Run: headless pygame with SDL's dummy video driver; simulated clock (each Clock.tick advances the game by its frame time, no real sleeping); random seed 0; keys injected as events and as key.get_pressed() state; no mouse input.
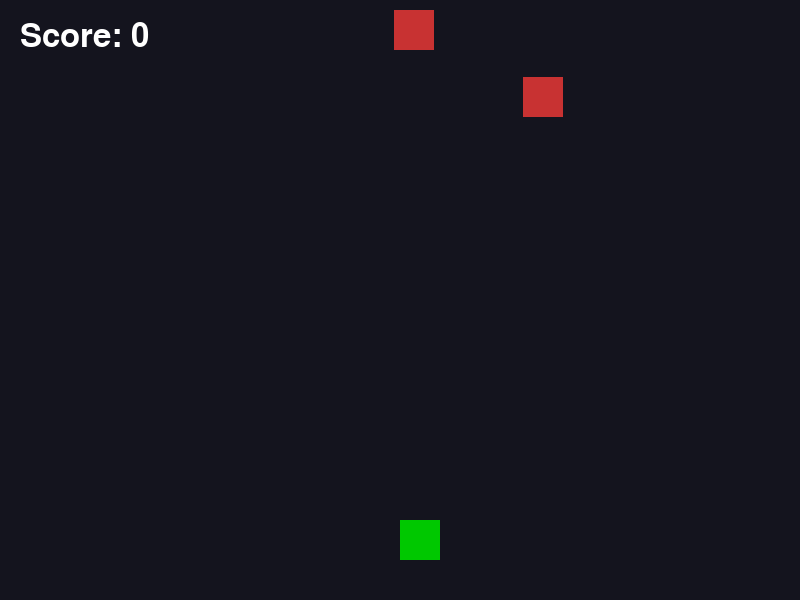
Frame 1 of 4 · flips 1–60 · no input
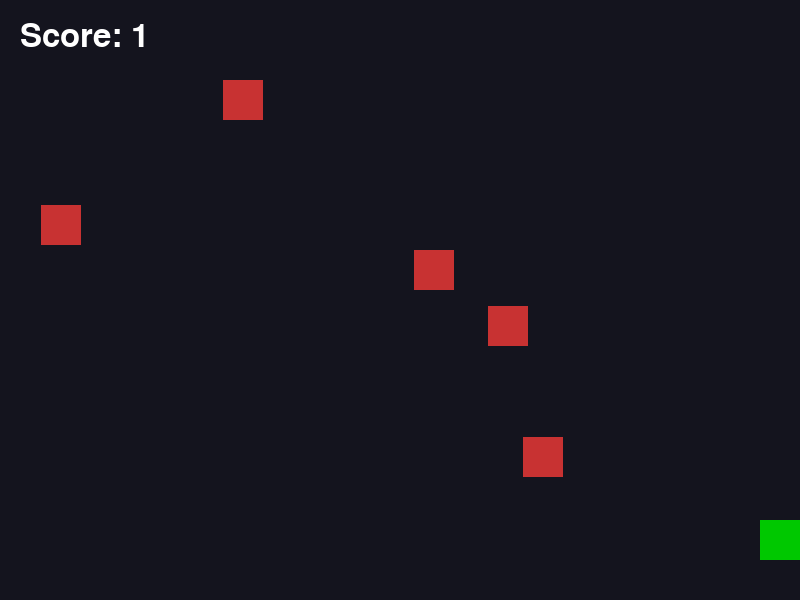
Frame 2 of 4 · flips 61–180 · tapped SPACE, RETURN · held RIGHT (→), D
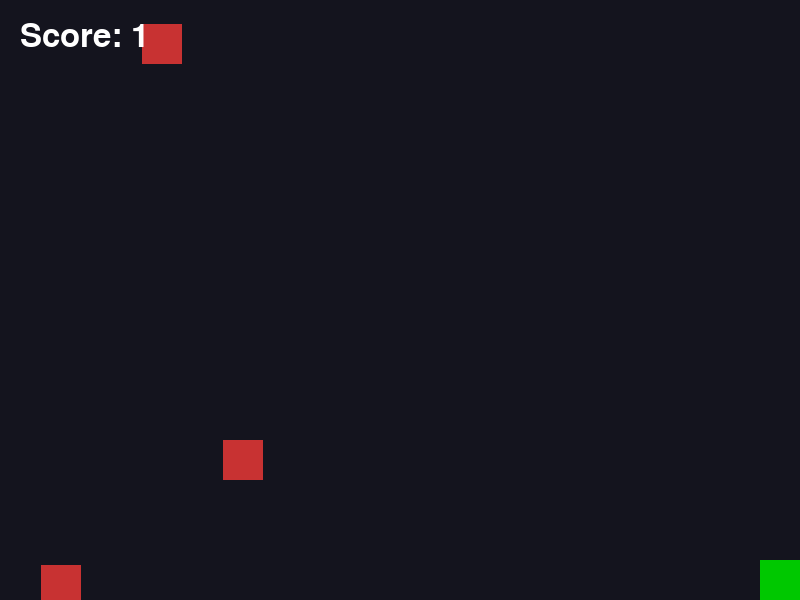
Frame 3 of 4 · flips 181–300 · held DOWN (↓), S
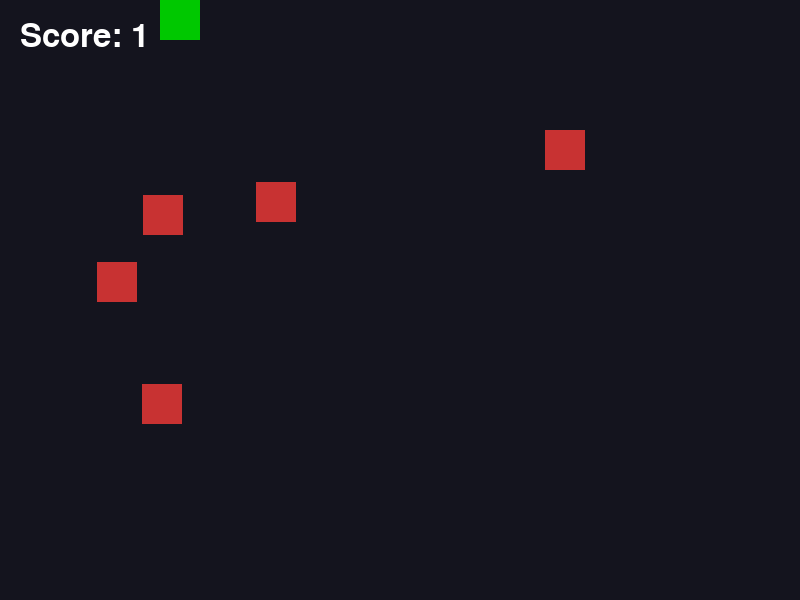
Frame 4 of 4 · flips 301–420 · held LEFT (←), A, UP (↑), W

The pygame program that drew these frames:

import random
import pygame

# ----------------------------------------
# Settings
# ----------------------------------------

WIDTH = 800
HEIGHT = 600

PLAYER_SIZE = 40
PLAYER_COLOR = (0, 200, 0)

ENEMY_SIZE = 40
ENEMY_COLOR = (200, 50, 50)

BULLET_WIDTH = 8
BULLET_HEIGHT = 16
BULLET_COLOR = (255, 255, 0)

BACKGROUND_COLOR = (20, 20, 30)

player_speed = 5
enemy_speed = 3
bullet_speed = 8

enemy_count = 5

# ----------------------------------------
# Setup
# ----------------------------------------

pygame.init()

screen = pygame.display.set_mode((WIDTH, HEIGHT))
pygame.display.set_caption("06 - Space Shooter")

font = pygame.font.SysFont(None, 48)

clock = pygame.time.Clock()

# ----------------------------------------
# Player
# ----------------------------------------

player_x = WIDTH // 2
player_y = HEIGHT - 80

# ----------------------------------------
# Enemies
# ----------------------------------------

enemies = []

for _ in range(enemy_count):
    enemies.append(
        {
            "x": random.randint(0, WIDTH - ENEMY_SIZE),
            "y": random.randint(-600, -50),
        }
    )

# ----------------------------------------
# Bullets
# ----------------------------------------

bullets = []

# ----------------------------------------
# Score
# ----------------------------------------

score = 0

# ----------------------------------------
# Game Loop
# ----------------------------------------

running = True

while running:

    # Events
    for event in pygame.event.get():

        if event.type == pygame.QUIT:
            running = False

        if event.type == pygame.KEYDOWN:

            if event.key == pygame.K_SPACE:

                bullets.append(
                    {
                        "x": player_x + PLAYER_SIZE // 2,
                        "y": player_y,
                    }
                )

    # ----------------------------------------
    # Movement
    # ----------------------------------------

    keys = pygame.key.get_pressed()

    if keys[pygame.K_LEFT]:
        player_x -= player_speed

    if keys[pygame.K_RIGHT]:
        player_x += player_speed

    if keys[pygame.K_UP]:
        player_y -= player_speed

    if keys[pygame.K_DOWN]:
        player_y += player_speed

    player_x = max(0, min(player_x, WIDTH - PLAYER_SIZE))
    player_y = max(0, min(player_y, HEIGHT - PLAYER_SIZE))

    # ----------------------------------------
    # Player rectangle
    # ----------------------------------------

    player_rect = pygame.Rect(
        player_x,
        player_y,
        PLAYER_SIZE,
        PLAYER_SIZE,
    )

    # ----------------------------------------
    # Update bullets
    # ----------------------------------------

    for bullet in bullets[:]:

        bullet["y"] -= bullet_speed

        if bullet["y"] < 0:
            bullets.remove(bullet)

    # ----------------------------------------
    # Update enemies
    # ----------------------------------------

    for enemy in enemies:

        enemy["y"] += enemy_speed

        if enemy["y"] > HEIGHT:

            enemy["y"] = random.randint(-300, -50)
            enemy["x"] = random.randint(0, WIDTH - ENEMY_SIZE)

    # ----------------------------------------
    # Bullet collisions
    # ----------------------------------------

    for bullet in bullets[:]:

        bullet_rect = pygame.Rect(
            bullet["x"],
            bullet["y"],
            BULLET_WIDTH,
            BULLET_HEIGHT,
        )

        for enemy in enemies:

            enemy_rect = pygame.Rect(
                enemy["x"],
                enemy["y"],
                ENEMY_SIZE,
                ENEMY_SIZE,
            )

            if bullet_rect.colliderect(enemy_rect):

                score += 1

                enemy["y"] = random.randint(-300, -50)
                enemy["x"] = random.randint(0, WIDTH - ENEMY_SIZE)

                if bullet in bullets:
                    bullets.remove(bullet)

                break

    # ----------------------------------------
    # Drawing
    # ----------------------------------------

    screen.fill(BACKGROUND_COLOR)

    pygame.draw.rect(
        screen,
        PLAYER_COLOR,
        player_rect,
    )

    for enemy in enemies:

        pygame.draw.rect(
            screen,
            ENEMY_COLOR,
            (
                enemy["x"],
                enemy["y"],
                ENEMY_SIZE,
                ENEMY_SIZE,
            ),
        )

    for bullet in bullets:

        pygame.draw.rect(
            screen,
            BULLET_COLOR,
            (
                bullet["x"],
                bullet["y"],
                BULLET_WIDTH,
                BULLET_HEIGHT,
            ),
        )

    score_text = font.render(
        f"Score: {score}",
        True,
        (255, 255, 255),
    )

    screen.blit(score_text, (20, 20))

    pygame.display.flip()

    clock.tick(60)

pygame.quit()
